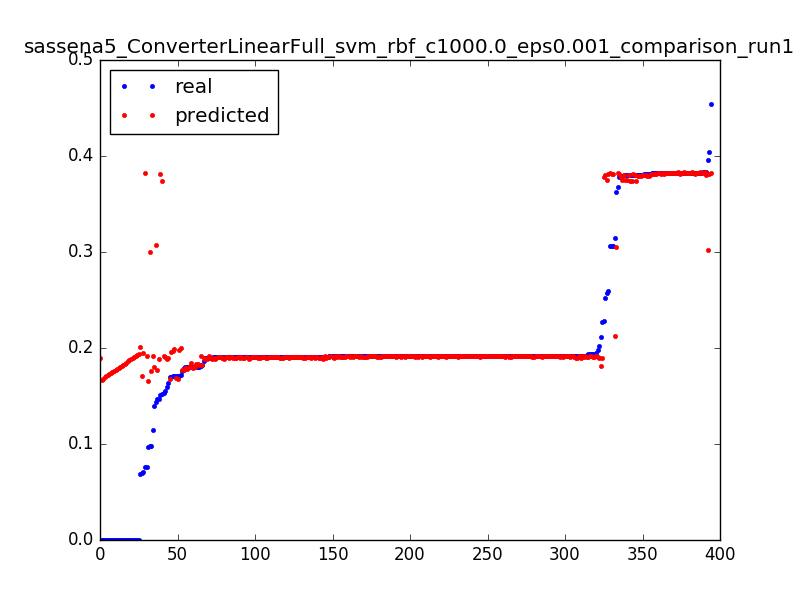

Values plotted in this chart, from the file beside it:
0.09783996492616315, 0.175858101751, 0.0031847133757961785
0.1756, 0.1773, 0.006369
0.1801, 0.1788, 0.009554
0.1397, 0.1802, 0.01274
0.2112, 0.1817, 0.01592
0.1805, 0.1831, 0.01911
0.09723, 0.1655, 0.003185
0.1712, 0.1673, 0.006369
0.1712, 0.1692, 0.009554
0.06937, 0.171, 0.01274
0.0, 0.1895, 0.003185
0.2273, 0.1897, 0.006369
0.1908, 0.1898, 0.009554
0.187, 0.1899, 0.01274
0.1917, 0.19, 0.01592
0.1913, 0.1901, 0.01911
0.1913, 0.1902, 0.02229
0.1913, 0.1903, 0.02548
0.1913, 0.1904, 0.02866
0.1913, 0.1905, 0.03185
0.1913, 0.1906, 0.03503
0.1915, 0.1907, 0.03822
0.1913, 0.1908, 0.0414
0.1914, 0.1908, 0.04459
0.1913, 0.1909, 0.04777
0.1913, 0.191, 0.05096
0.1913, 0.1911, 0.05414
0.1914, 0.1911, 0.05732
0.1913, 0.1912, 0.06051
0.1913, 0.1913, 0.06369
0.1908, 0.1913, 0.06688
0.1913, 0.1914, 0.07006
0.1913, 0.1914, 0.07325
0.1913, 0.1915, 0.07643
0.1913, 0.1915, 0.07962
0.1913, 0.1916, 0.0828
0.1913, 0.1916, 0.08599
0.1913, 0.1917, 0.08917
0.1913, 0.1917, 0.09236
0.1913, 0.1917, 0.09554
0.1914, 0.1918, 0.09873
0.1913, 0.1918, 0.1019
0.1914, 0.1918, 0.1051
0.1913, 0.1919, 0.1083
0.1898, 0.1919, 0.1115
0.1919, 0.1919, 0.1146
0.1914, 0.1919, 0.1178
0.1914, 0.1919, 0.121
0.1913, 0.1919, 0.1242
0.1913, 0.1919, 0.1274
0.1915, 0.192, 0.1306
0.192, 0.192, 0.1338
0.1913, 0.192, 0.1369
0.1913, 0.1919, 0.1401
0.1914, 0.1919, 0.1433
0.1914, 0.1919, 0.1465
0.1913, 0.1919, 0.1497
0.1913, 0.1919, 0.1529
0.1914, 0.1919, 0.1561
0.1913, 0.1919, 0.1592
0.1914, 0.1919, 0.1624
... 334 more rows
